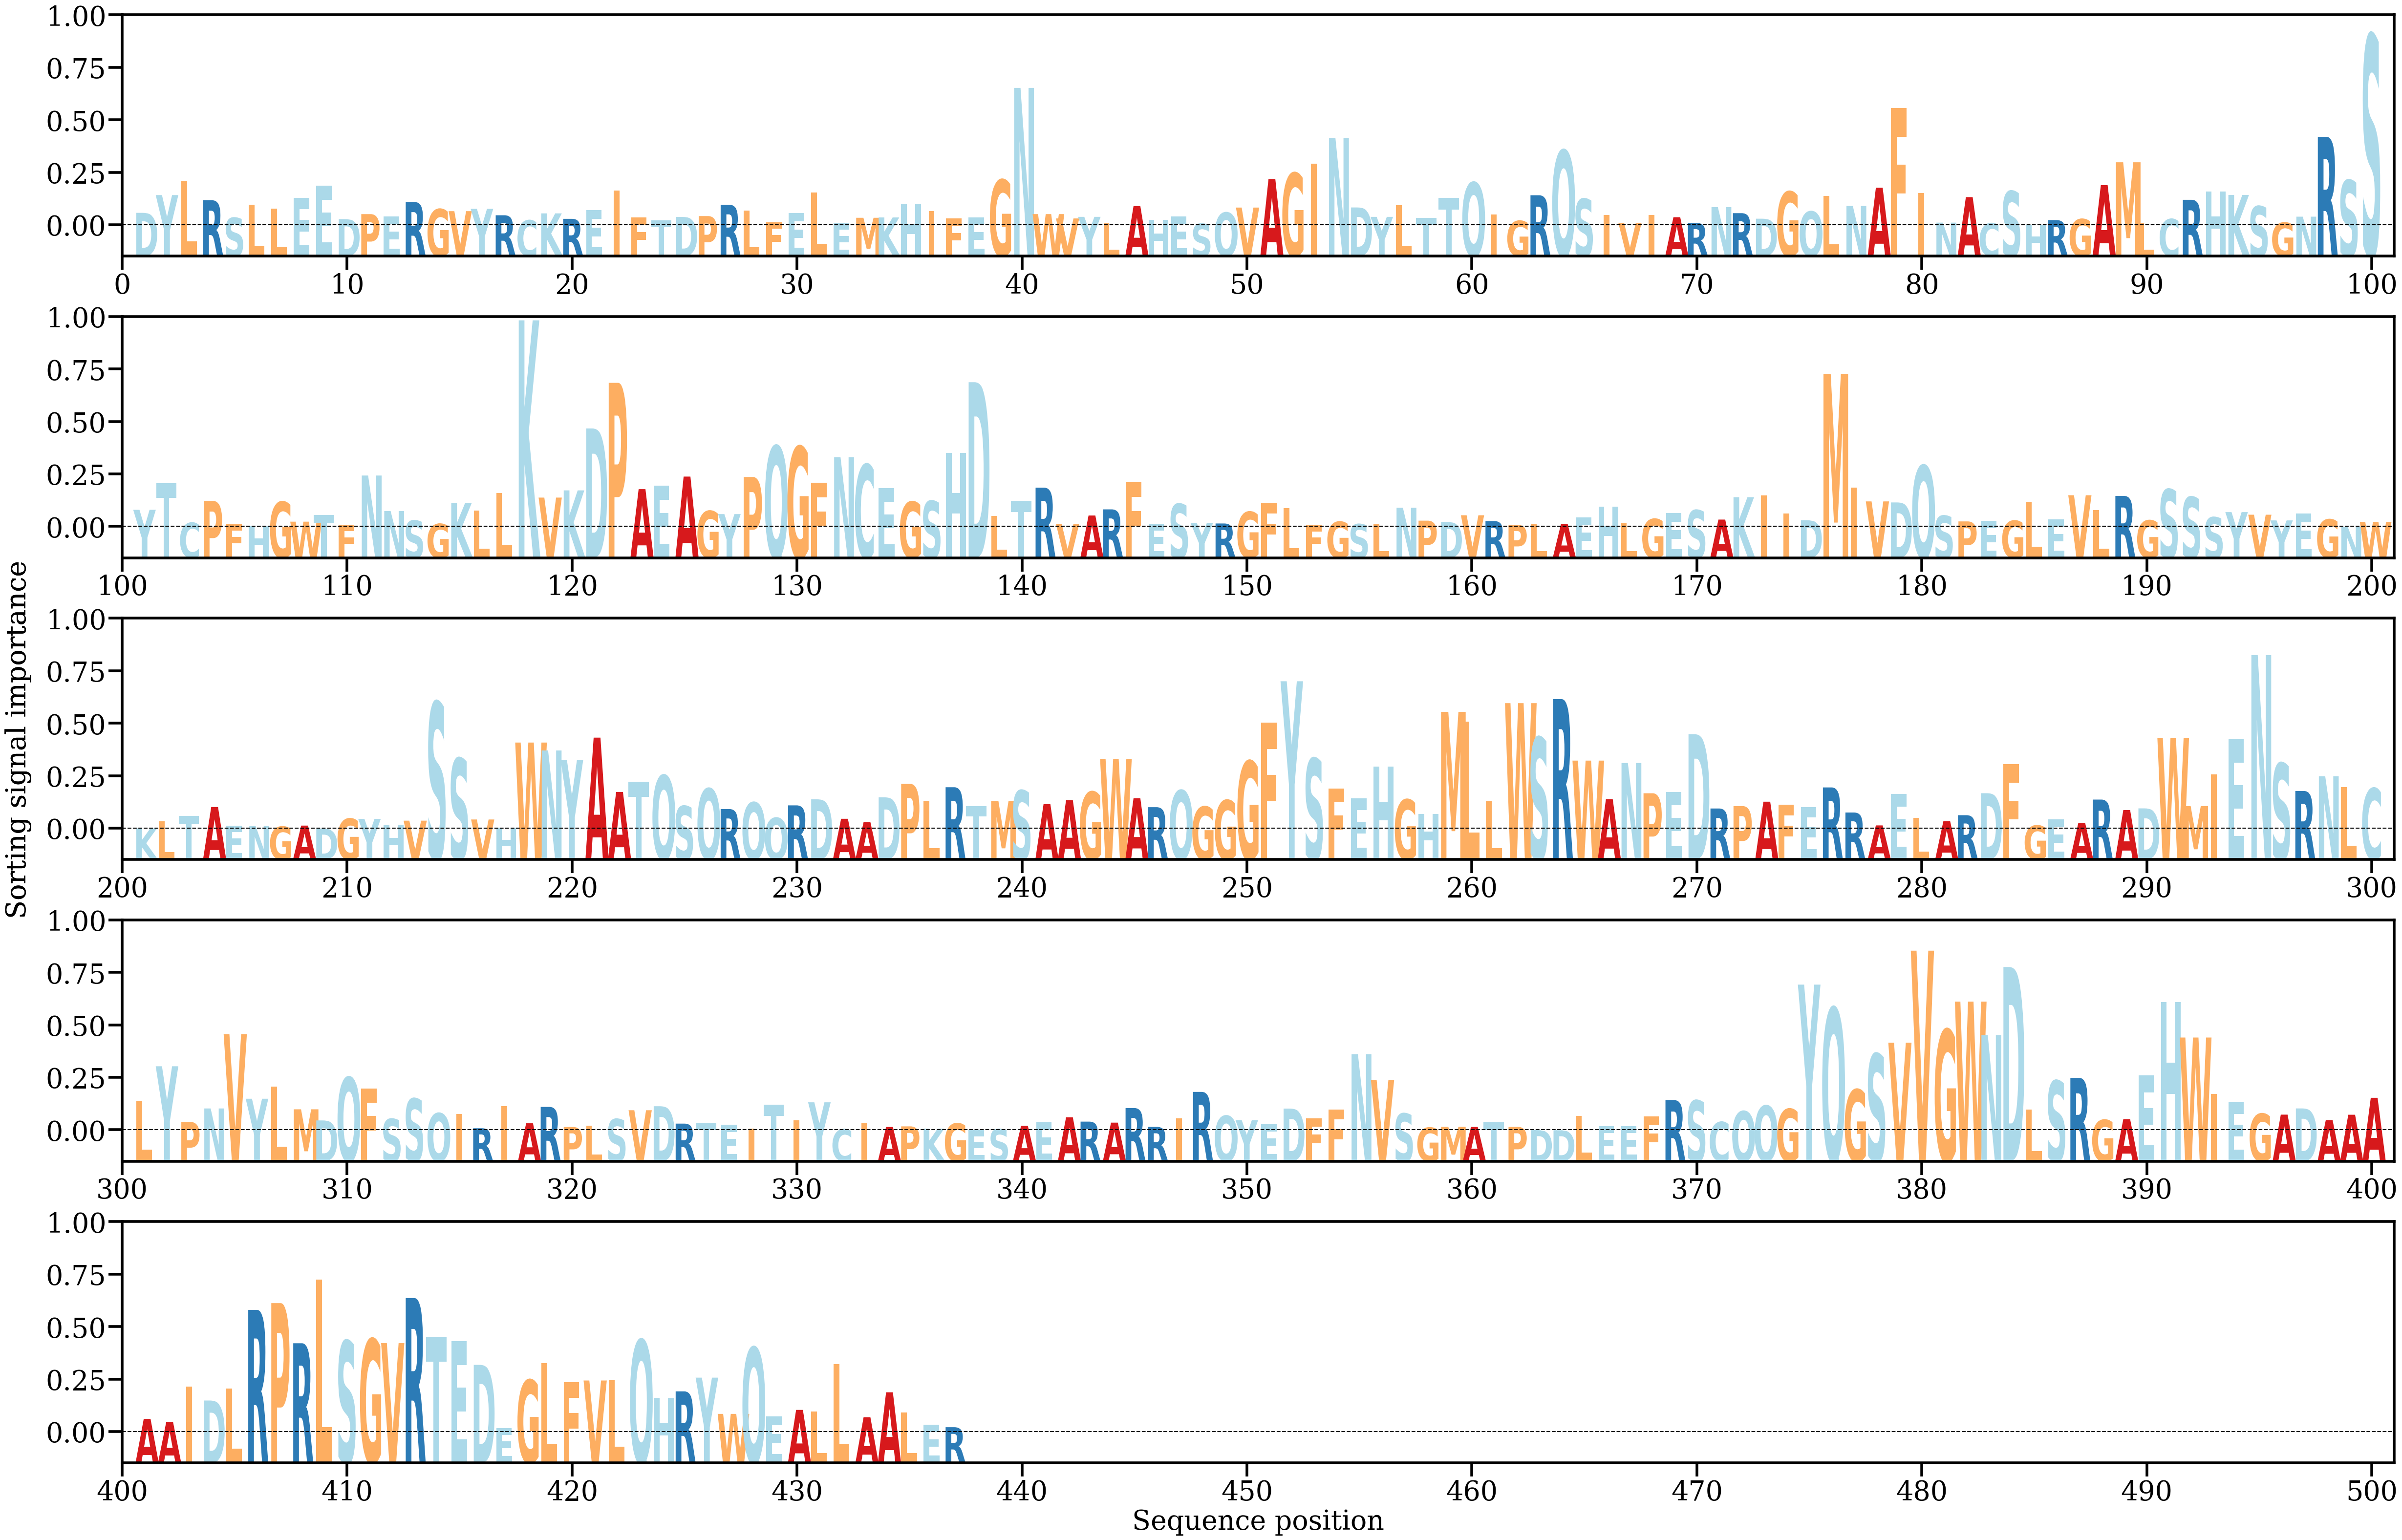

The file beside this chart, header and first rows:
AA, Alpha
D, [0.00087926]
Y, [0.00211585]
L, [0.00309465]
R, [0.00175738]
S, [0.0005364]
L, [0.00143837]
L, [0.00118708]
E, [0.0019294]
E, [0.00275539]
D, [0.0004419]
P, [0.00079031]
E, [0.00062116]
R, [0.00163401]
G, [0.00113724]
V, [0.00099611]
Y, [0.00115814]
R, [0.00071072]
C, [0.00036149]
K, [0.00084165]
R, [0.0004639]
E, [0.00107606]
I, [0.00243179]
F, [0.00057725]
T, [0.00036986]
D, [0.00059412]
P, [0.00065561]
R, [0.00144221]
L, [0.00105217]
F, [0.00022275]
E, [0.00086085]
L, [0.00230302]
E, [0.00014503]
M, [0.00053609]
K, [0.00055887]
H, [0.00149804]
I, [0.00099155]
F, [0.00048812]
E, [0.00055574]
G, [0.00317983]
N, [0.00957702]
W, [0.00079249]
V, [0.00048952]
Y, [0.00060153]
L, [0.00013934]
A, [0.00135127]
H, [0.00038712]
E, [0.00064333]
S, [0.0001187]
Q, [0.00089713]
V, [0.00124705]
A, [0.00323361]
G, [0.00364502]
I, [0.00431708]
N, [0.00608647]
D, [0.00125436]
Y, [0.0005999]
L, [0.00142477]
T, [0.00051974]
T, [0.0019104]
Q, [0.00298912]
... 377 more rows
